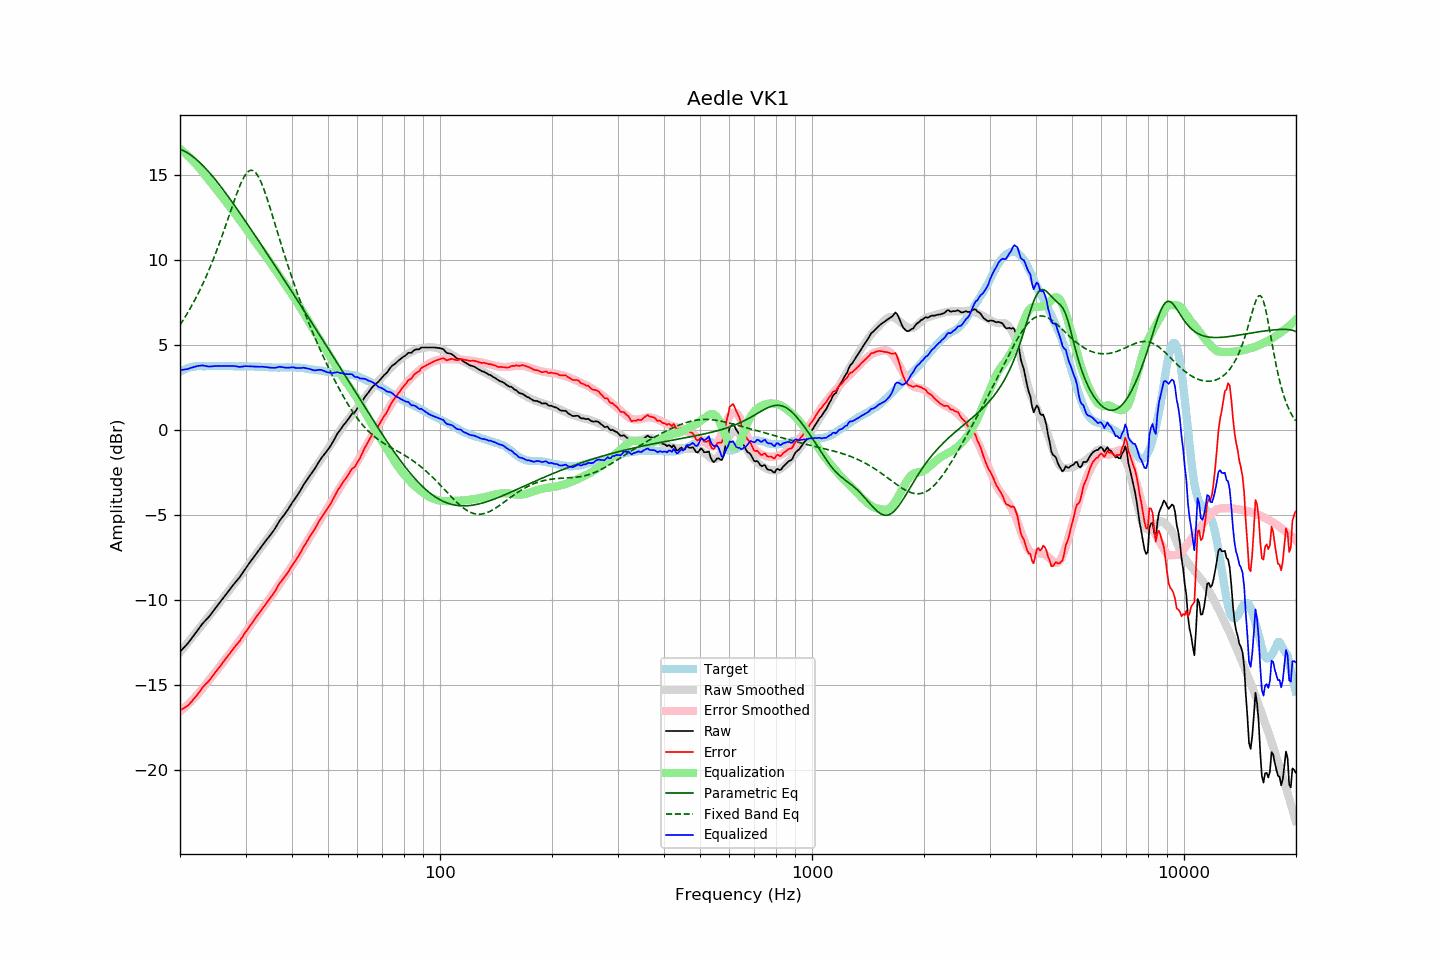

Data behind this chart, as committed beside it:
frequency, raw, error, smoothed, error_smoothed, equalization, parametric_eq, fixed_band_eq, equalized_raw, equalized_smoothed, target
20.00, -13.02, -16.47, -13.06, -16.54, 16.54, 16.51, 6.18, 3.51, 3.47, 3.44
20.20, -12.92, -16.42, -12.95, -16.46, 16.46, 16.48, 6.33, 3.53, 3.51, 3.49
20.40, -12.82, -16.37, -12.83, -16.38, 16.38, 16.43, 6.47, 3.55, 3.55, 3.54
20.61, -12.73, -16.30, -12.71, -16.29, 16.29, 16.39, 6.62, 3.57, 3.58, 3.57
20.81, -12.62, -16.25, -12.60, -16.21, 16.21, 16.33, 6.78, 3.58, 3.61, 3.63
21.02, -12.52, -16.19, -12.48, -16.12, 16.12, 16.28, 6.94, 3.59, 3.64, 3.66
21.23, -12.39, -16.08, -12.36, -16.03, 16.03, 16.22, 7.10, 3.63, 3.66, 3.68
21.44, -12.27, -15.98, -12.24, -15.93, 15.93, 16.15, 7.26, 3.66, 3.69, 3.70
21.66, -12.14, -15.87, -12.13, -15.84, 15.84, 16.08, 7.44, 3.69, 3.71, 3.72
21.87, -12.01, -15.75, -12.01, -15.74, 15.74, 16.00, 7.61, 3.72, 3.73, 3.73
22.09, -11.89, -15.65, -11.89, -15.63, 15.63, 15.93, 7.79, 3.74, 3.74, 3.75
22.31, -11.76, -15.53, -11.77, -15.53, 15.53, 15.84, 7.97, 3.77, 3.76, 3.76
22.54, -11.64, -15.40, -11.65, -15.42, 15.42, 15.76, 8.16, 3.78, 3.76, 3.76
22.76, -11.50, -15.27, -11.53, -15.30, 15.30, 15.67, 8.36, 3.80, 3.76, 3.76
22.99, -11.37, -15.13, -11.41, -15.18, 15.18, 15.57, 8.56, 3.81, 3.77, 3.75
23.22, -11.27, -15.03, -11.29, -15.06, 15.06, 15.48, 8.76, 3.79, 3.77, 3.75
23.45, -11.17, -14.93, -11.17, -14.94, 14.94, 15.38, 8.97, 3.77, 3.77, 3.75
23.69, -11.07, -14.84, -11.06, -14.83, 14.83, 15.27, 9.19, 3.75, 3.77, 3.76
23.92, -10.97, -14.74, -10.94, -14.71, 14.71, 15.17, 9.41, 3.74, 3.77, 3.76
24.16, -10.85, -14.62, -10.82, -14.59, 14.59, 15.06, 9.63, 3.74, 3.77, 3.76
24.40, -10.72, -14.50, -10.71, -14.47, 14.47, 14.95, 9.87, 3.75, 3.77, 3.77
24.65, -10.59, -14.36, -10.59, -14.36, 14.36, 14.83, 10.10, 3.76, 3.77, 3.76
24.89, -10.47, -14.24, -10.47, -14.24, 14.24, 14.72, 10.35, 3.77, 3.77, 3.76
25.14, -10.34, -14.11, -10.35, -14.12, 14.12, 14.60, 10.60, 3.78, 3.77, 3.76
25.39, -10.22, -14.00, -10.23, -14.00, 14.00, 14.48, 10.85, 3.78, 3.77, 3.77
25.65, -10.10, -13.88, -10.10, -13.87, 13.87, 14.36, 11.11, 3.77, 3.77, 3.77
25.91, -9.98, -13.74, -9.98, -13.74, 13.74, 14.24, 11.37, 3.77, 3.77, 3.76
26.16, -9.85, -13.62, -9.85, -13.62, 13.62, 14.11, 11.64, 3.77, 3.77, 3.76
26.43, -9.73, -13.49, -9.73, -13.49, 13.49, 13.98, 11.91, 3.77, 3.77, 3.76
26.69, -9.60, -13.37, -9.61, -13.37, 13.37, 13.86, 12.19, 3.77, 3.76, 3.76
26.96, -9.47, -13.24, -9.49, -13.25, 13.25, 13.73, 12.46, 3.77, 3.76, 3.76
27.23, -9.35, -13.12, -9.37, -13.13, 13.13, 13.60, 12.74, 3.77, 3.76, 3.76
27.50, -9.23, -13.00, -9.25, -13.01, 13.01, 13.47, 13.02, 3.77, 3.76, 3.76
27.77, -9.11, -12.87, -9.12, -12.88, 12.88, 13.33, 13.29, 3.77, 3.76, 3.75
28.05, -8.99, -12.75, -9.00, -12.76, 12.76, 13.20, 13.56, 3.76, 3.76, 3.75
28.33, -8.88, -12.63, -8.88, -12.63, 12.63, 13.06, 13.82, 3.75, 3.75, 3.74
28.62, -8.77, -12.52, -8.75, -12.50, 12.50, 12.93, 14.07, 3.73, 3.75, 3.74
28.90, -8.66, -12.42, -8.63, -12.38, 12.38, 12.79, 14.31, 3.72, 3.75, 3.75
29.19, -8.52, -12.27, -8.50, -12.25, 12.25, 12.65, 14.53, 3.73, 3.75, 3.74
29.48, -8.38, -12.14, -8.37, -12.12, 12.12, 12.52, 14.73, 3.74, 3.75, 3.75
29.78, -8.23, -11.98, -8.24, -11.99, 11.99, 12.38, 14.90, 3.75, 3.75, 3.74
30.08, -8.10, -11.85, -8.11, -11.86, 11.86, 12.24, 15.05, 3.76, 3.75, 3.75
30.38, -7.97, -11.71, -7.98, -11.72, 11.72, 12.10, 15.16, 3.76, 3.74, 3.74
30.68, -7.83, -11.58, -7.84, -11.59, 11.59, 11.96, 15.23, 3.75, 3.74, 3.74
30.99, -7.70, -11.45, -7.71, -11.45, 11.45, 11.82, 15.27, 3.75, 3.74, 3.74
31.30, -7.57, -11.31, -7.58, -11.32, 11.32, 11.68, 15.27, 3.74, 3.74, 3.73
31.61, -7.44, -11.18, -7.45, -11.18, 11.18, 11.54, 15.22, 3.74, 3.74, 3.73
31.93, -7.32, -11.05, -7.31, -11.05, 11.05, 11.40, 15.14, 3.73, 3.73, 3.73
32.24, -7.18, -10.91, -7.19, -10.91, 10.91, 11.25, 15.01, 3.73, 3.73, 3.72
32.57, -7.06, -10.79, -7.06, -10.79, 10.79, 11.11, 14.86, 3.72, 3.72, 3.72
32.89, -6.93, -10.66, -6.94, -10.66, 10.66, 10.97, 14.67, 3.73, 3.72, 3.72
33.22, -6.80, -10.52, -6.82, -10.53, 10.53, 10.83, 14.45, 3.73, 3.72, 3.71
33.55, -6.68, -10.40, -6.69, -10.40, 10.40, 10.68, 14.21, 3.72, 3.71, 3.71
33.89, -6.55, -10.26, -6.56, -10.27, 10.27, 10.54, 13.94, 3.72, 3.71, 3.70
34.23, -6.43, -10.14, -6.43, -10.14, 10.14, 10.40, 13.67, 3.70, 3.70, 3.70
34.57, -6.31, -10.01, -6.30, -10.00, 10.00, 10.25, 13.38, 3.69, 3.70, 3.69
34.92, -6.19, -9.89, -6.17, -9.86, 9.86, 10.11, 13.08, 3.67, 3.69, 3.69
35.27, -6.06, -9.75, -6.04, -9.73, 9.73, 9.97, 12.77, 3.66, 3.69, 3.68
35.62, -5.93, -9.62, -5.91, -9.60, 9.60, 9.82, 12.46, 3.66, 3.69, 3.68
35.97, -5.80, -9.49, -5.78, -9.46, 9.46, 9.68, 12.15, 3.66, 3.68, 3.68
... 635 more rows
